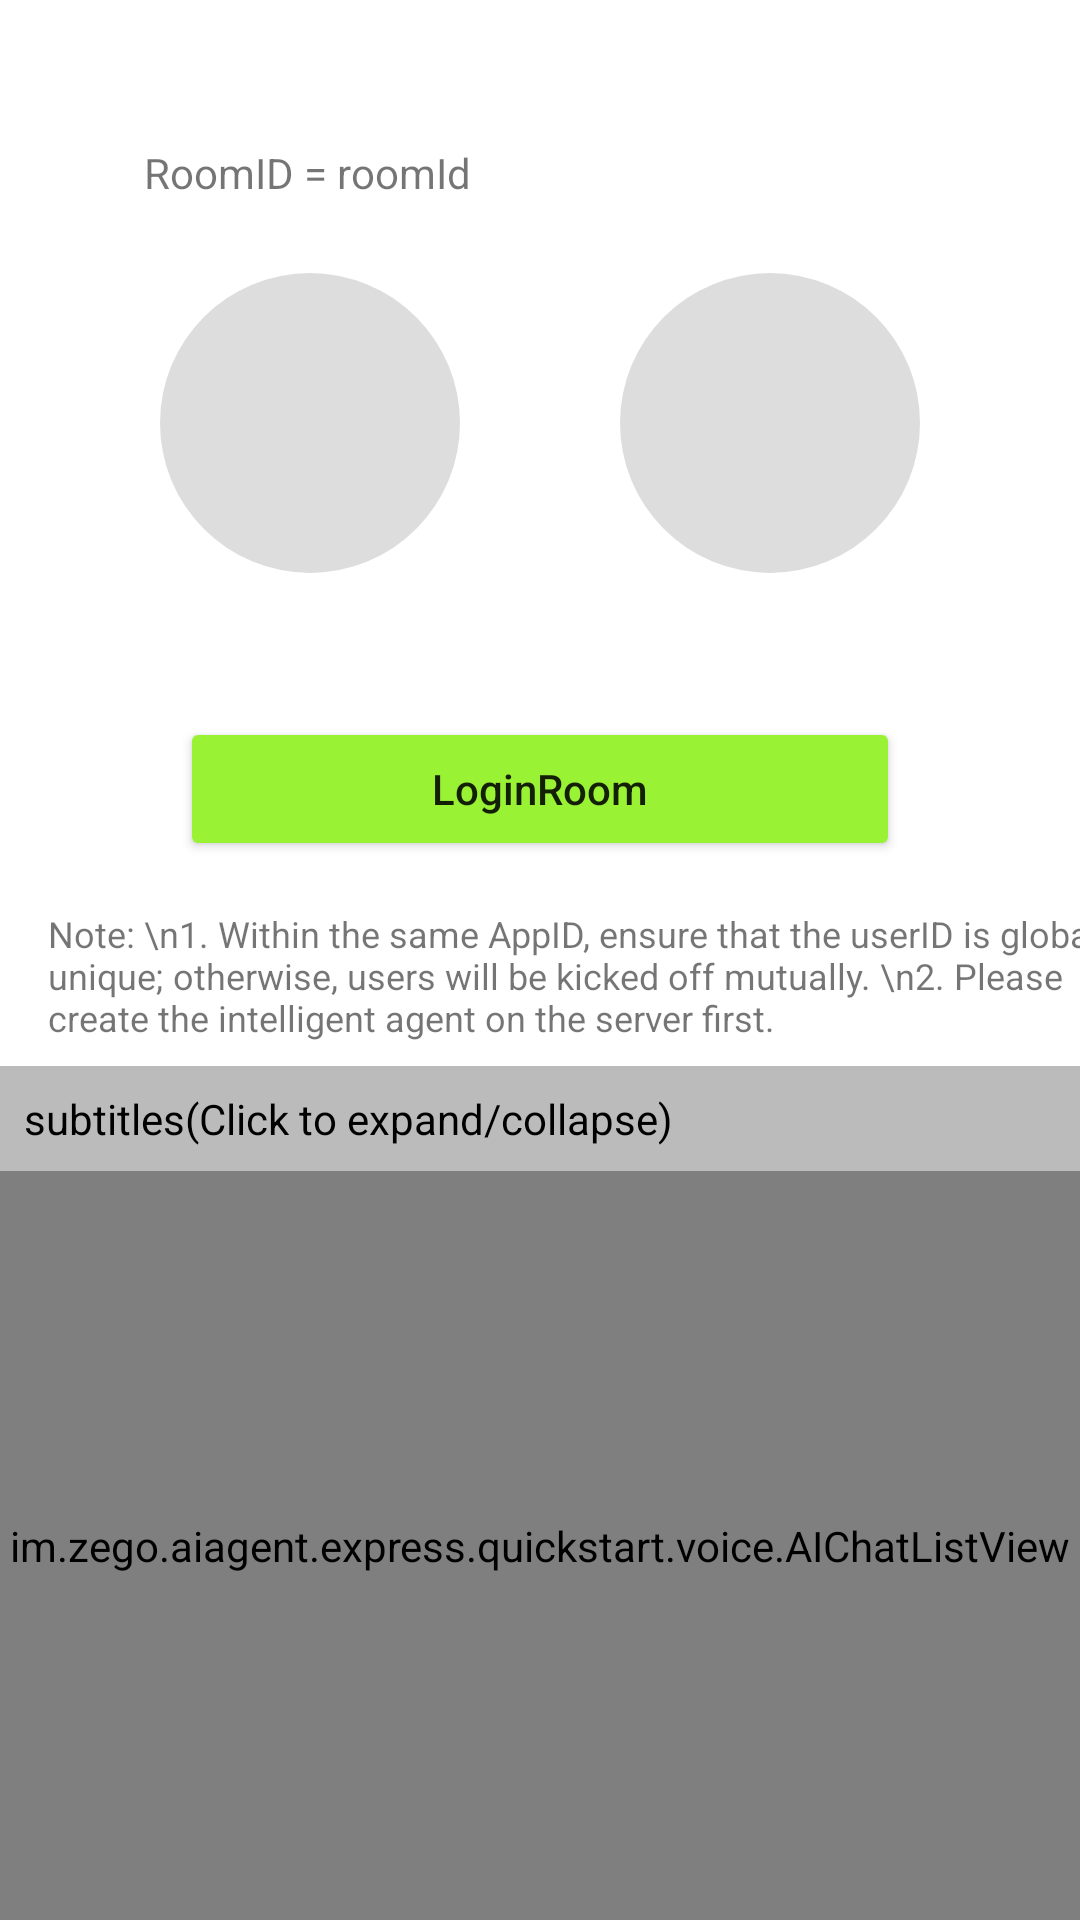

This screen was rendered from an Android layout file. Write that file and the resources it references.
<!-- AndroidManifest.xml: application theme Theme.ZegoAIAgent -->
<!-- res/layout/activity_voice.xml -->
<?xml version="1.0" encoding="utf-8"?>
<androidx.constraintlayout.widget.ConstraintLayout xmlns:android="http://schemas.android.com/apk/res/android"
  xmlns:app="http://schemas.android.com/apk/res-auto"
  xmlns:tools="http://schemas.android.com/tools"
  android:id="@+id/main"
  android:layout_width="match_parent"
  android:layout_height="match_parent"
  android:gravity="center"
  android:orientation="vertical"
  tools:context=".voice.VoiceChatActivity">

  <TextView
    android:id="@+id/room_id"
    android:layout_width="wrap_content"
    android:layout_height="wrap_content"
    android:layout_marginStart="48dp"
    android:layout_marginTop="48dp"
    android:text="RoomID = roomId"
    app:layout_constraintLeft_toLeftOf="parent"
    app:layout_constraintTop_toTopOf="parent" />

  <FrameLayout
    android:id="@+id/linearLayout"
    android:layout_width="wrap_content"
    android:layout_height="wrap_content"
    android:layout_marginTop="24dp"
    android:gravity="center"
    android:orientation="vertical"
    app:layout_constraintEnd_toStartOf="@+id/linearLayout2"
    app:layout_constraintStart_toStartOf="parent"
    app:layout_constraintTop_toBottomOf="@id/room_id">

    <ImageView
      android:layout_width="100dp"
      android:layout_height="100dp"
      android:background="@drawable/circle_background"
      android:scaleType="centerCrop" />

    <LinearLayout
      android:layout_width="match_parent"
      android:layout_height="match_parent"
      android:layout_gravity="center"
      android:orientation="vertical">

      <TextView
        android:id="@+id/user_id"
        android:layout_width="wrap_content"
        android:layout_height="wrap_content" />

      <TextView
        android:id="@+id/user_name"
        android:layout_width="wrap_content"
        android:layout_height="wrap_content" />
    </LinearLayout>

  </FrameLayout>

  <FrameLayout
    android:id="@+id/linearLayout2"
    android:layout_width="wrap_content"
    android:layout_height="wrap_content"
    android:layout_marginTop="24dp"
    app:layout_constraintEnd_toEndOf="parent"
    app:layout_constraintStart_toEndOf="@+id/linearLayout"
    app:layout_constraintTop_toBottomOf="@id/room_id">

    <ImageView
      android:layout_width="100dp"
      android:layout_height="100dp"
      android:background="@drawable/circle_background"
      android:scaleType="centerCrop" />

    <LinearLayout
      android:layout_width="match_parent"
      android:layout_height="match_parent"
      android:layout_gravity="center"
      android:orientation="vertical">

      <TextView
        android:id="@+id/agent_user_id"
        android:layout_width="wrap_content"
        android:layout_height="wrap_content" />

      <TextView
        android:id="@+id/agent_user_name"
        android:layout_width="wrap_content"
        android:layout_height="wrap_content" />
    </LinearLayout>
  </FrameLayout>

  <Button
    android:id="@+id/login_room"
    android:layout_width="240dp"
    android:layout_height="wrap_content"
    android:layout_marginTop="48dp"
    android:backgroundTint="#99F233"
    android:text="LoginRoom"
    android:textAllCaps="false"
    app:layout_constraintEnd_toEndOf="parent"
    app:layout_constraintStart_toStartOf="parent"
    app:layout_constraintTop_toBottomOf="@+id/linearLayout2" />


  <TextView
    android:id="@+id/tips"
    android:layout_width="wrap_content"
    android:layout_height="wrap_content"
    android:layout_marginStart="16dp"
    android:layout_marginTop="16dp"
    android:text="Note: \n1. Within the same AppID, ensure that the userID is globally unique; otherwise, users will be kicked off mutually. \n2. Please create the intelligent agent on the server first."
    android:textSize="12sp"
    app:layout_constraintStart_toStartOf="parent"
    app:layout_constraintTop_toBottomOf="@+id/login_room" />

  <TextView
    android:id="@+id/subtitles"
    android:layout_width="match_parent"
    android:layout_height="wrap_content"
    android:layout_marginTop="8dp"
    android:background="#88808080"
    android:padding="8dp"
    android:text="subtitles(Click to expand/collapse)"
    android:textColor="@color/black"
    app:layout_constraintTop_toBottomOf="@+id/tips" />

  <im.zego.aiagent.express.quickstart.voice.AIChatListView
    android:id="@+id/ai_chat_list"
    android:layout_width="match_parent"
    android:layout_height="0dp"
    app:layout_constraintBottom_toBottomOf="parent"
    app:layout_constraintTop_toBottomOf="@+id/subtitles" />


  <LinearLayout
    android:id="@+id/loading_layout"
    android:layout_width="match_parent"
    android:layout_height="match_parent"
    android:background="#66000000"
    android:gravity="center"
    android:orientation="vertical"
    android:visibility="gone"
    app:layout_constraintBottom_toBottomOf="parent"
    app:layout_constraintEnd_toEndOf="parent"
    app:layout_constraintStart_toStartOf="parent"
    app:layout_constraintTop_toTopOf="parent">

    <com.google.android.material.progressindicator.CircularProgressIndicator
      android:id="@+id/loading_progress"
      android:layout_width="50dp"
      android:layout_height="50dp"
      android:indeterminate="true" />

    <TextView
      android:id="@+id/loading_text"
      android:layout_width="wrap_content"
      android:layout_height="wrap_content"
      android:textColor="?attr/colorOnSurface" />
  </LinearLayout>
</androidx.constraintlayout.widget.ConstraintLayout>
<!-- resources referenced by this layout -->
<resources>
  <!-- drawable circle_background (drawable) -->
  <?xml version="1.0" encoding="utf-8"?>
  <shape xmlns:android="http://schemas.android.com/apk/res/android"
    android:shape="oval">
    <solid android:color="#44808080" /> 
  </shape>
  <style name="Theme.ZegoAIAgent" parent="Theme.MaterialComponents.DayNight.DarkActionBar">
      
      <item name="colorPrimary">@color/purple_500</item>
      <item name="colorPrimaryVariant">@color/purple_700</item>
      <item name="colorOnPrimary">@color/white</item>
      
      <item name="colorSecondary">@color/teal_200</item>
      <item name="colorSecondaryVariant">@color/teal_700</item>
      <item name="colorOnSecondary">@color/black</item>
      
      <item name="android:statusBarColor">?attr/colorPrimaryVariant</item>
      
      <item name="textAllCaps">false</item>
      
    </style>
  <!-- not gathered from this repository: default colours our renderer supplied (Android Studio template values) -->
  <color name="purple_500">#FF6200EE</color>
  <color name="purple_700">#FF3700B3</color>
  <color name="teal_200">#FF03DAC5</color>
  <color name="teal_700">#FF018786</color>
  <color name="black">#FF000000</color>
  <color name="white">#FFFFFFFF</color>
</resources>
